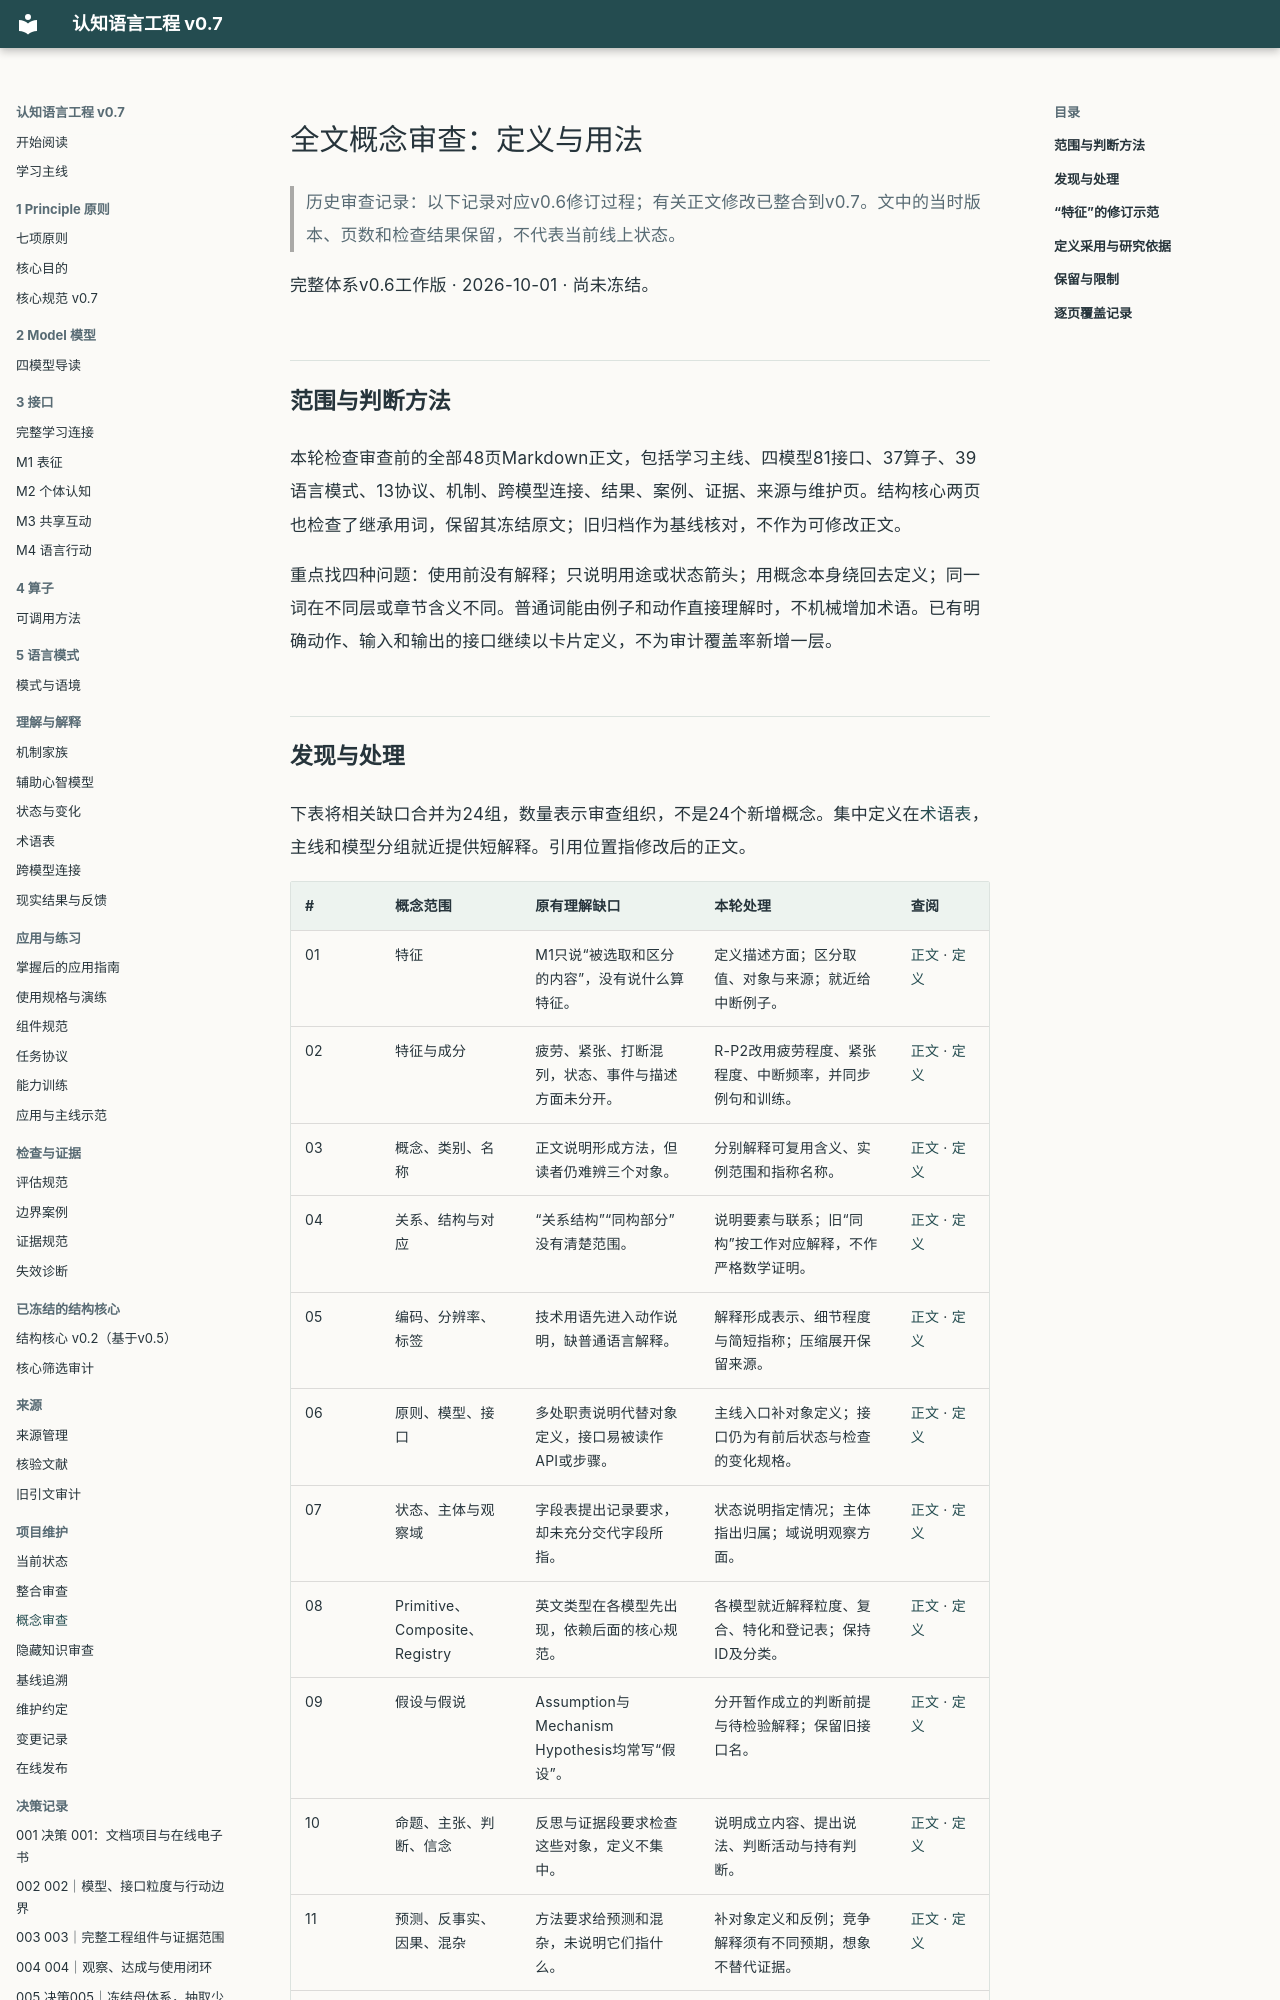

repository: liamamilin/mctrl · page: project/CONCEPT_AUDIT/index.html · generator: mkdocs

# 全文概念审查：定义与用法

> 历史审查记录：以下记录对应v0.6修订过程；有关正文修改已整合到v0.7。文中的当时版本、页数和检查结果保留，不代表当前线上状态。

完整体系v0.6工作版 · 2026-10-01 · 尚未冻结。

## 范围与判断方法

本轮检查审查前的全部48页Markdown正文，包括学习主线、四模型81接口、37算子、39语言模式、13协议、机制、跨模型连接、结果、案例、证据、来源与维护页。结构核心两页也检查了继承用词，保留其冻结原文；旧归档作为基线核对，不作为可修改正文。

重点找四种问题：使用前没有解释；只说明用途或状态箭头；用概念本身绕回去定义；同一词在不同层或章节含义不同。普通词能由例子和动作直接理解时，不机械增加术语。已有明确动作、输入和输出的接口继续以卡片定义，不为审计覆盖率新增一层。
